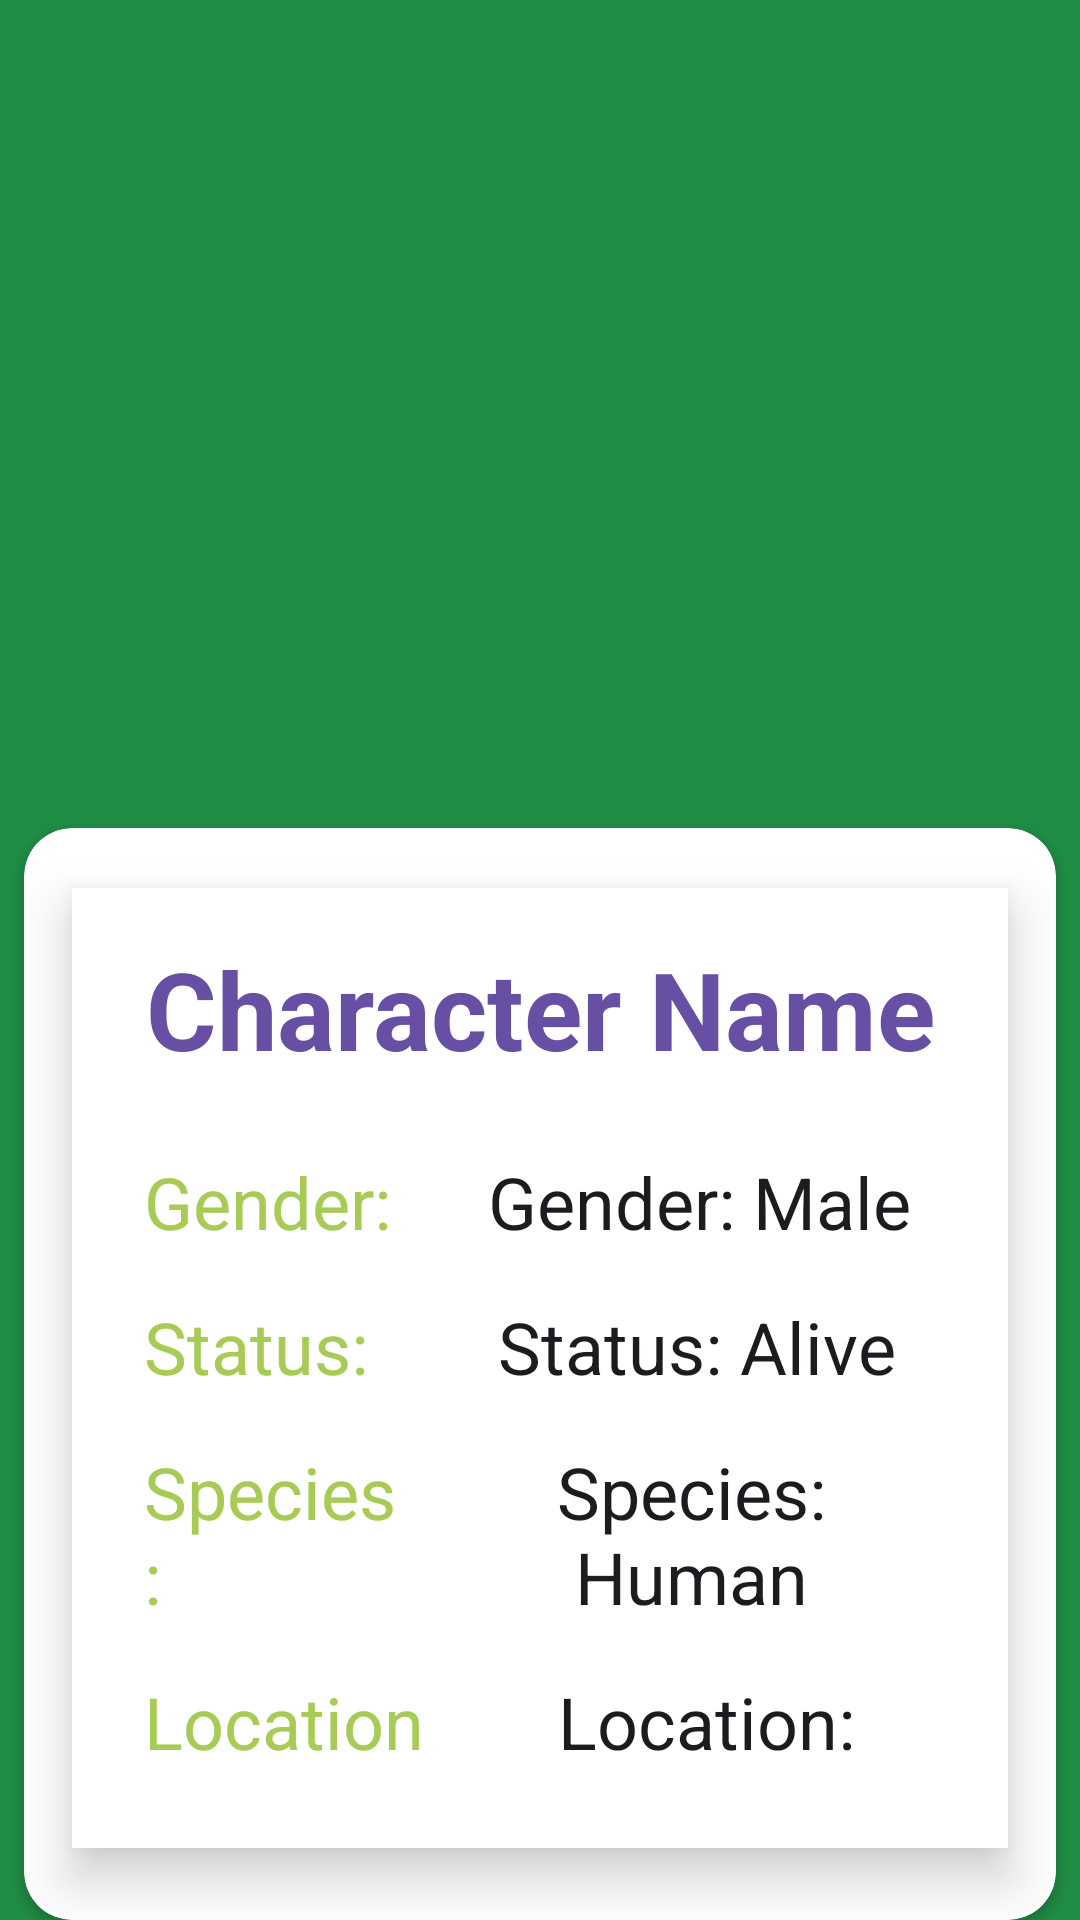

Produce the Android XML layout that renders to this screen, including the resource entries it uses.
<!-- AndroidManifest.xml: activity theme Theme.RickAndMortyApp -->
<!-- res/layout/activity_character_detail.xml -->
<?xml version="1.0" encoding="utf-8"?>
<RelativeLayout xmlns:android="http://schemas.android.com/apk/res/android"
    xmlns:app="http://schemas.android.com/apk/res-auto"
    xmlns:tools="http://schemas.android.com/tools"
    android:id="@+id/fragment_container_view"
    android:layout_width="match_parent"
    android:layout_height="match_parent"
    android:background="@color/green_dark"
    tools:context=".ui.view.CharacterDetailFragment">

    
    <ImageView
        android:id="@+id/btnBack"
        android:layout_width="36dp"
        android:layout_height="36dp"
        android:layout_margin="16dp"

        android:background="?attr/selectableItemBackgroundBorderless"
        android:layout_alignParentStart="true"
        android:layout_alignParentTop="true" />

    
    <ImageView
        android:id="@+id/imgCharacter"
        android:layout_width="200dp"
        android:layout_height="200dp"
        android:layout_centerHorizontal="true"
        android:layout_marginTop="60dp"
        android:scaleType="centerCrop"
        tools:src="@drawable/not_found"
        android:elevation="8dp"/>

    
    <androidx.cardview.widget.CardView
        android:id="@+id/viewHeight"
        android:layout_width="match_parent"
        android:layout_height="wrap_content"
        android:layout_marginTop="16dp"
        android:layout_marginLeft="8dp"
        android:layout_marginRight="8dp"
        android:layout_below="@id/imgCharacter"
        app:cardCornerRadius="16dp">

        <LinearLayout
            android:id="@+id/characterInfoContainer"
            android:layout_width="match_parent"
            android:layout_height="wrap_content"
            android:layout_below="@id/imgCharacter"
            android:layout_marginTop="20dp"
            android:layout_marginBottom="24dp"
            android:layout_marginHorizontal="16dp"
            android:padding="16dp"
            android:background="?attr/colorBackgroundFloating"
            android:elevation="10dp"
            android:orientation="vertical"
            android:gravity="center"
            android:clipToOutline="true">

            
            <TextView
                android:id="@+id/tvCharacterName"
                android:layout_width="wrap_content"
                android:layout_height="wrap_content"
                android:textSize="36sp"
                android:textStyle="bold"
                android:textColor="?attr/colorPrimary"
                android:text="Character Name"
                android:gravity="center"
                android:paddingBottom="16dp" />

            
            <LinearLayout
                android:layout_width="match_parent"
                android:layout_height="wrap_content"
                android:orientation="vertical">

                <LinearLayout
                    android:layout_width="match_parent"
                    android:layout_height="wrap_content"
                    android:orientation="horizontal">
                    <TextView
                        android:layout_weight="1"
                        android:id="@+id/gender"
                        style="@style/CharacterAttribute"
                        android:textColor="@color/green_light"
                        android:text="@string/gender" />
                    <TextView
                        android:layout_weight="2"
                        android:id="@+id/tvGender"
                        style="@style/CharacterAttribute"
                        android:gravity="center"
                        android:text="Gender: Male" />
                </LinearLayout>

                <LinearLayout
                    android:layout_width="match_parent"
                    android:layout_height="wrap_content"
                    android:orientation="horizontal">
                    <TextView
                        android:id="@+id/status"
                        android:layout_weight="1"
                        style="@style/CharacterAttribute"
                        android:textColor="@color/green_light"
                        android:text="@string/status" />
                    <TextView
                        android:id="@+id/tvStatus"
                        android:layout_weight="2"
                        style="@style/CharacterAttribute"
                        android:gravity="center"
                        android:text="Status: Alive" />
                </LinearLayout>
                <LinearLayout
                    android:layout_width="match_parent"
                    android:layout_height="wrap_content"
                    android:orientation="horizontal">
                    <TextView
                        android:id="@+id/species"
                        android:layout_weight="1"
                        style="@style/CharacterAttribute"
                        android:textColor="@color/green_light"
                        android:text="@string/species" />
                    <TextView
                        android:id="@+id/tvSpecies"
                        android:layout_weight="2"
                        style="@style/CharacterAttribute"
                        android:gravity="center"
                        android:text="Species: Human" />
                </LinearLayout>

                <LinearLayout
                    android:layout_width="match_parent"
                    android:layout_height="wrap_content"
                    android:orientation="horizontal">
                    <TextView
                        android:id="@+id/location"
                        android:layout_weight="1"
                        style="@style/CharacterAttribute"
                        android:textColor="@color/green_light"
                        android:text="@string/location" />
                    <TextView
                        android:id="@+id/tvLocation"
                        android:layout_weight="2"
                        style="@style/CharacterAttribute"
                        android:gravity="center"
                        android:text="Location: Earth" />
                </LinearLayout>

                <LinearLayout
                    android:layout_width="match_parent"
                    android:layout_height="wrap_content"
                    android:orientation="horizontal">
                    <TextView
                        android:id="@+id/episodes"
                        android:layout_weight="1"
                        style="@style/CharacterAttribute"
                        android:textColor="@color/green_light"
                        android:text="@string/episode" />
                    <TextView
                        android:id="@+id/tvEpisodes"
                        android:layout_weight="2"
                        style="@style/CharacterAttribute"
                        android:gravity="center"

                        android:text="Episodios: Earth" />
                </LinearLayout>
            </LinearLayout>

        </LinearLayout>
    </androidx.cardview.widget.CardView>


</RelativeLayout>
<!-- resources referenced by this layout -->
<resources>
  <color name="green_dark">#FF208D45</color>
  <color name="green_light">#FFA7CB54</color>
  <string name="episode">Episode:</string>
  <string name="gender">Gender:</string>
  <string name="location">Location:</string>
  <string name="species">Species:</string>
  <string name="status">Status:</string>
  <style name="CharacterAttribute">
          <item name="android:layout_width">wrap_content</item>
          <item name="android:layout_height">wrap_content</item>
          <item name="android:textSize">24sp</item>
          <item name="android:textColor">?attr/colorOnBackground</item>
          <item name="android:padding">8dp</item>
      </style>
  <style name="Theme.RickAndMortyApp" parent="Base.Theme.RickAndMortyApp" />
  <style name="Base.Theme.RickAndMortyApp" parent="Theme.Material3.DayNight.NoActionBar">
          
          
      </style>
</resources>
